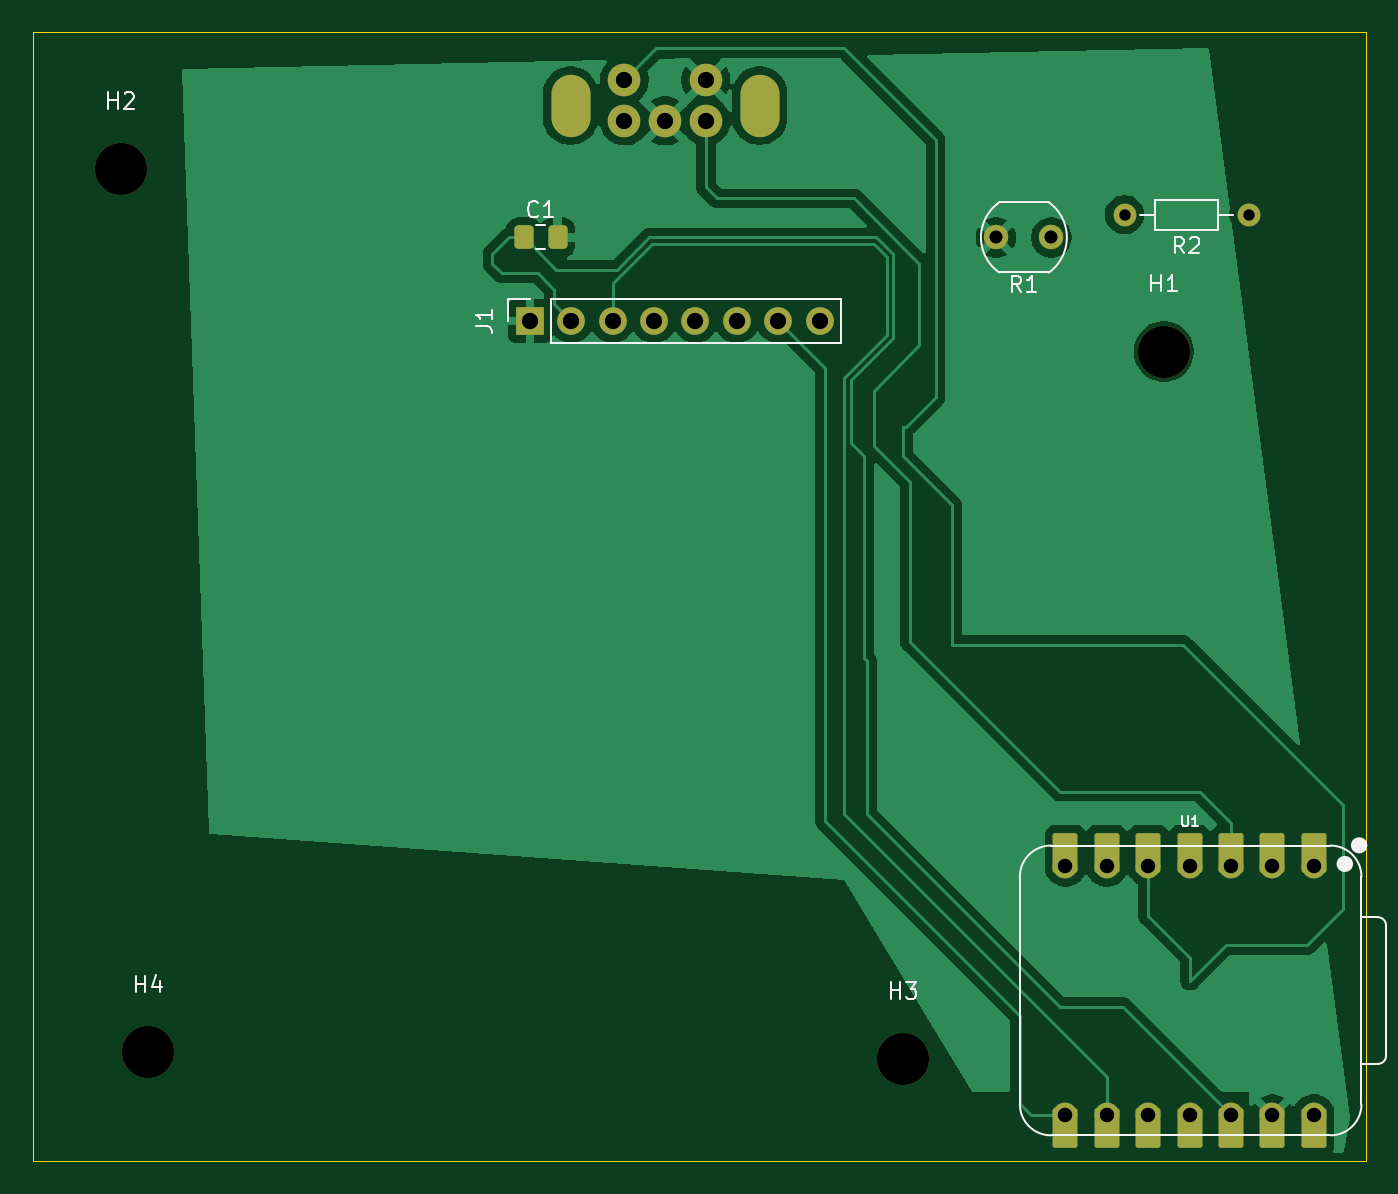
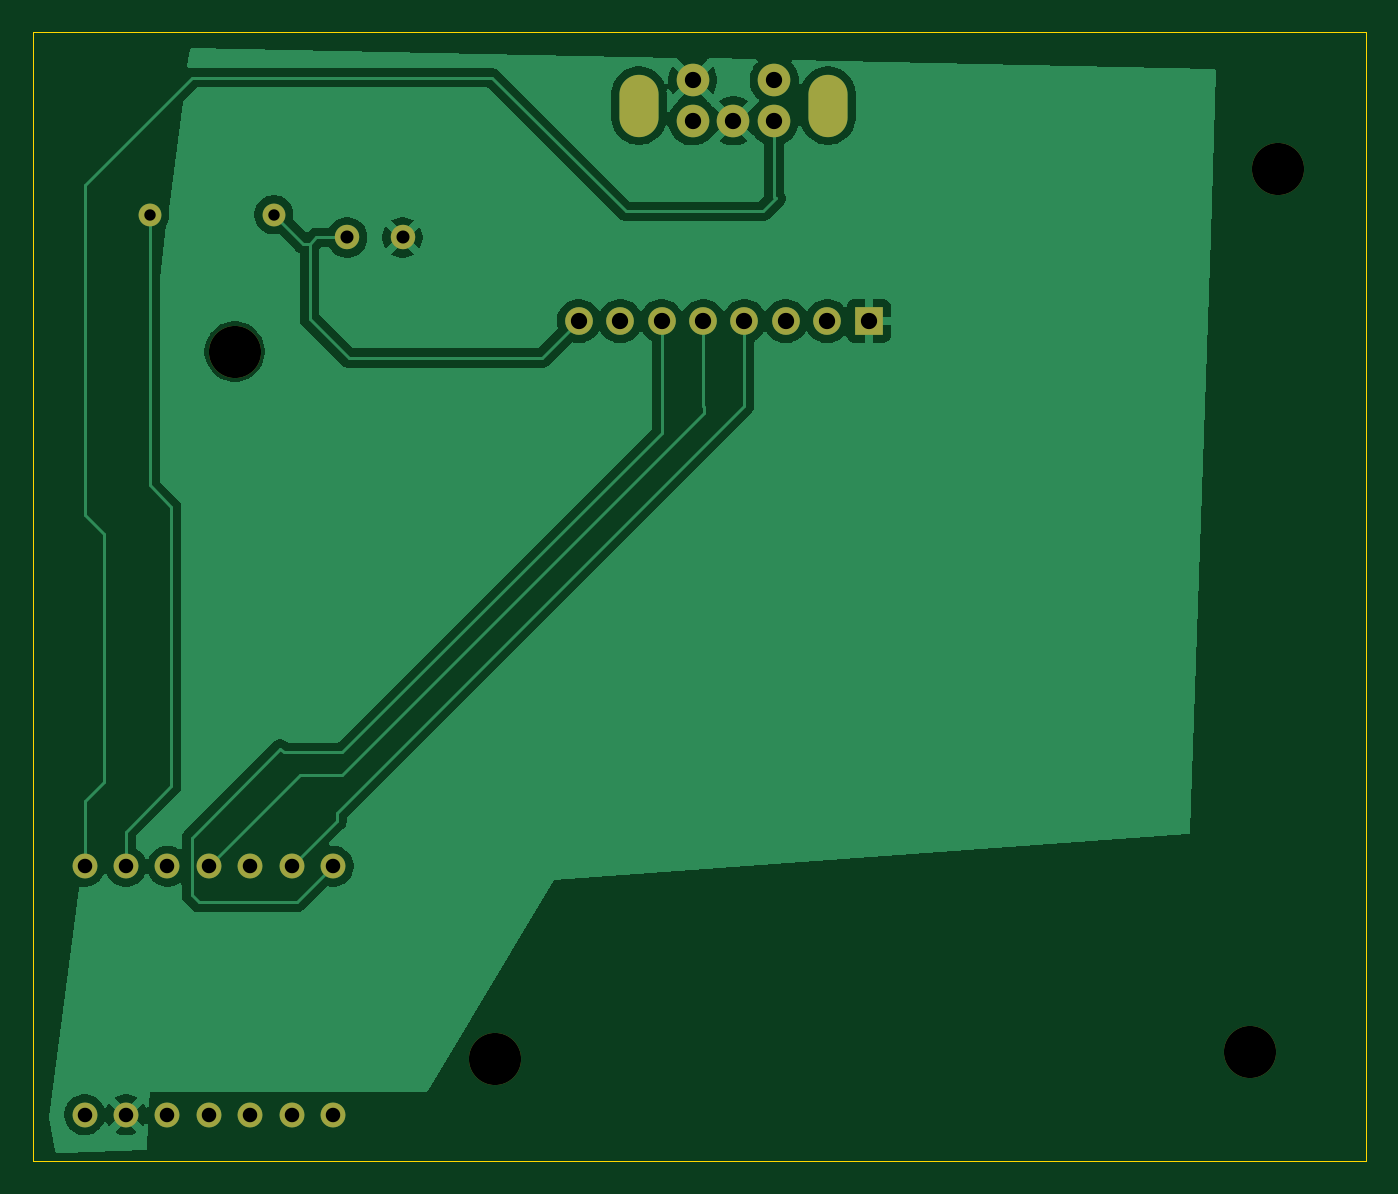
Circuit board: 11 layer files. Board 81.8 x 69.3 mm.
- bottom_copper: Pocketwatch-B_Cu.gbr (48094 bytes)
- bottom_mask: Pocketwatch-B_Mask.gbr (1766 bytes)
- paste: Pocketwatch-B_Paste.gbr (456 bytes)
- bottom_silk: Pocketwatch-B_Silkscreen.gbr (457 bytes)
- outline: Pocketwatch-Edge_Cuts.gbr (613 bytes)
- top_copper: Pocketwatch-F_Cu.gbr (52394 bytes)
- top_mask: Pocketwatch-F_Mask.gbr (3192 bytes)
- paste: Pocketwatch-F_Paste.gbr (1178 bytes)
- top_silk: Pocketwatch-F_Silkscreen.gbr (9028 bytes)
- drill: Pocketwatch-NPTH.drl (384 bytes)
- drill: Pocketwatch-PTH.drl (1134 bytes)

=== bottom_copper: Pocketwatch-B_Cu.gbr (48094 bytes, source omitted) ===
=== bottom_mask: Pocketwatch-B_Mask.gbr ===
%TF.GenerationSoftware,KiCad,Pcbnew,10.0.3*%
%TF.CreationDate,2026-11-11T18:17:58-05:00*%
%TF.ProjectId,Pocketwatch,506f636b-6574-4776-9174-63682e6b6963,rev?*%
%TF.SameCoordinates,Original*%
%TF.FileFunction,Soldermask,Bot*%
%TF.FilePolarity,Negative*%
%FSLAX46Y46*%
G04 Gerber Fmt 4.6, Leading zero omitted, Abs format (unit mm)*
G04 Created by KiCad (PCBNEW 10.0.3) date 2026-11-11 18:17:58*
%MOMM*%
%LPD*%
G01*
G04 APERTURE LIST*
%ADD10C,3.200000*%
%ADD11C,1.400000*%
%ADD12C,1.500000*%
%ADD13C,1.524000*%
%ADD14R,1.700000X1.700000*%
%ADD15C,1.700000*%
%ADD16O,2.400000X3.825000*%
%ADD17C,2.000000*%
G04 APERTURE END LIST*
D10*
%TO.C,H4*%
X119875000Y-135000000D03*
%TD*%
%TO.C,H3*%
X166200000Y-135400000D03*
%TD*%
%TO.C,H2*%
X118200000Y-80800000D03*
%TD*%
%TO.C,H1*%
X182200000Y-92000000D03*
%TD*%
D11*
%TO.C,R2*%
X187410000Y-83600000D03*
X179790000Y-83600000D03*
%TD*%
D12*
%TO.C,R1*%
X175300000Y-85000000D03*
X171900000Y-85000000D03*
%TD*%
D13*
%TO.C,U1*%
X191401500Y-123580000D03*
X188861500Y-123580000D03*
X186321500Y-123580000D03*
X183781500Y-123580000D03*
X181241500Y-123580000D03*
X178701500Y-123580000D03*
X176161500Y-123580000D03*
X176161500Y-138820000D03*
X178701500Y-138820000D03*
X181241500Y-138820000D03*
X183781500Y-138820000D03*
X186321500Y-138820000D03*
X188861500Y-138820000D03*
X191401500Y-138820000D03*
%TD*%
D14*
%TO.C,J1*%
X143300000Y-90130000D03*
D15*
X145840000Y-90130000D03*
X148380000Y-90130000D03*
X150920000Y-90130000D03*
X153460000Y-90130000D03*
X156000000Y-90130000D03*
X158540000Y-90130000D03*
X161080000Y-90130000D03*
%TD*%
D16*
%TO.C,SW1*%
X145800000Y-76912500D03*
X157400000Y-76912500D03*
D17*
X149100000Y-77850000D03*
X154100000Y-77850000D03*
X151600000Y-77850000D03*
X149100000Y-75350000D03*
X154100000Y-75350000D03*
%TD*%
M02*

=== paste: Pocketwatch-B_Paste.gbr ===
%TF.GenerationSoftware,KiCad,Pcbnew,10.0.3*%
%TF.CreationDate,2026-11-11T18:17:57-05:00*%
%TF.ProjectId,Pocketwatch,506f636b-6574-4776-9174-63682e6b6963,rev?*%
%TF.SameCoordinates,Original*%
%TF.FileFunction,Paste,Bot*%
%TF.FilePolarity,Positive*%
%FSLAX46Y46*%
G04 Gerber Fmt 4.6, Leading zero omitted, Abs format (unit mm)*
G04 Created by KiCad (PCBNEW 10.0.3) date 2026-11-11 18:17:57*
%MOMM*%
%LPD*%
G01*
G04 APERTURE LIST*
G04 APERTURE END LIST*
M02*

=== bottom_silk: Pocketwatch-B_Silkscreen.gbr ===
%TF.GenerationSoftware,KiCad,Pcbnew,10.0.3*%
%TF.CreationDate,2026-11-11T18:17:57-05:00*%
%TF.ProjectId,Pocketwatch,506f636b-6574-4776-9174-63682e6b6963,rev?*%
%TF.SameCoordinates,Original*%
%TF.FileFunction,Legend,Bot*%
%TF.FilePolarity,Positive*%
%FSLAX46Y46*%
G04 Gerber Fmt 4.6, Leading zero omitted, Abs format (unit mm)*
G04 Created by KiCad (PCBNEW 10.0.3) date 2026-11-11 18:17:57*
%MOMM*%
%LPD*%
G01*
G04 APERTURE LIST*
G04 APERTURE END LIST*
M02*

=== outline: Pocketwatch-Edge_Cuts.gbr ===
%TF.GenerationSoftware,KiCad,Pcbnew,10.0.3*%
%TF.CreationDate,2026-11-11T18:17:58-05:00*%
%TF.ProjectId,Pocketwatch,506f636b-6574-4776-9174-63682e6b6963,rev?*%
%TF.SameCoordinates,Original*%
%TF.FileFunction,Profile,NP*%
%FSLAX46Y46*%
G04 Gerber Fmt 4.6, Leading zero omitted, Abs format (unit mm)*
G04 Created by KiCad (PCBNEW 10.0.3) date 2026-11-11 18:17:58*
%MOMM*%
%LPD*%
G01*
G04 APERTURE LIST*
%TA.AperFunction,Profile*%
%ADD10C,0.050000*%
%TD*%
G04 APERTURE END LIST*
D10*
X112800000Y-72400000D02*
X194600000Y-72400000D01*
X194600000Y-141680000D01*
X112800000Y-141680000D01*
X112800000Y-72400000D01*
M02*

=== top_copper: Pocketwatch-F_Cu.gbr (52394 bytes, source omitted) ===
=== top_mask: Pocketwatch-F_Mask.gbr ===
%TF.GenerationSoftware,KiCad,Pcbnew,10.0.3*%
%TF.CreationDate,2026-11-11T18:17:57-05:00*%
%TF.ProjectId,Pocketwatch,506f636b-6574-4776-9174-63682e6b6963,rev?*%
%TF.SameCoordinates,Original*%
%TF.FileFunction,Soldermask,Top*%
%TF.FilePolarity,Negative*%
%FSLAX46Y46*%
G04 Gerber Fmt 4.6, Leading zero omitted, Abs format (unit mm)*
G04 Created by KiCad (PCBNEW 10.0.3) date 2026-11-11 18:17:57*
%MOMM*%
%LPD*%
G01*
G04 APERTURE LIST*
G04 Aperture macros list*
%AMRoundRect*
0 Rectangle with rounded corners*
0 $1 Rounding radius*
0 $2 $3 $4 $5 $6 $7 $8 $9 X,Y pos of 4 corners*
0 Add a 4 corners polygon primitive as box body*
4,1,4,$2,$3,$4,$5,$6,$7,$8,$9,$2,$3,0*
0 Add four circle primitives for the rounded corners*
1,1,$1+$1,$2,$3*
1,1,$1+$1,$4,$5*
1,1,$1+$1,$6,$7*
1,1,$1+$1,$8,$9*
0 Add four rect primitives between the rounded corners*
20,1,$1+$1,$2,$3,$4,$5,0*
20,1,$1+$1,$4,$5,$6,$7,0*
20,1,$1+$1,$6,$7,$8,$9,0*
20,1,$1+$1,$8,$9,$2,$3,0*%
G04 Aperture macros list end*
%ADD10C,3.200000*%
%ADD11C,1.400000*%
%ADD12C,1.500000*%
%ADD13RoundRect,0.152400X0.609600X-1.063600X0.609600X1.063600X-0.609600X1.063600X-0.609600X-1.063600X0*%
%ADD14C,1.524000*%
%ADD15RoundRect,0.152400X-0.609600X1.063600X-0.609600X-1.063600X0.609600X-1.063600X0.609600X1.063600X0*%
%ADD16R,1.700000X1.700000*%
%ADD17C,1.700000*%
%ADD18RoundRect,0.250000X-0.337500X-0.475000X0.337500X-0.475000X0.337500X0.475000X-0.337500X0.475000X0*%
%ADD19O,2.400000X3.825000*%
%ADD20C,2.000000*%
G04 APERTURE END LIST*
D10*
%TO.C,H4*%
X119875000Y-135000000D03*
%TD*%
%TO.C,H3*%
X166200000Y-135400000D03*
%TD*%
%TO.C,H2*%
X118200000Y-80800000D03*
%TD*%
%TO.C,H1*%
X182200000Y-92000000D03*
%TD*%
D11*
%TO.C,R2*%
X187410000Y-83600000D03*
X179790000Y-83600000D03*
%TD*%
D12*
%TO.C,R1*%
X175300000Y-85000000D03*
X171900000Y-85000000D03*
%TD*%
D13*
%TO.C,U1*%
X191401500Y-122745000D03*
D14*
X191401500Y-123580000D03*
D13*
X188861500Y-122745000D03*
D14*
X188861500Y-123580000D03*
D13*
X186321500Y-122745000D03*
D14*
X186321500Y-123580000D03*
D13*
X183781500Y-122745000D03*
D14*
X183781500Y-123580000D03*
D13*
X181241500Y-122745000D03*
D14*
X181241500Y-123580000D03*
D13*
X178701500Y-122745000D03*
D14*
X178701500Y-123580000D03*
D13*
X176161500Y-122745000D03*
D14*
X176161500Y-123580000D03*
X176161500Y-138820000D03*
D15*
X176161500Y-139655000D03*
D14*
X178701500Y-138820000D03*
D15*
X178701500Y-139655000D03*
D14*
X181241500Y-138820000D03*
D15*
X181241500Y-139655000D03*
D14*
X183781500Y-138820000D03*
D15*
X183781500Y-139655000D03*
D14*
X186321500Y-138820000D03*
D15*
X186321500Y-139655000D03*
D14*
X188861500Y-138820000D03*
D15*
X188861500Y-139655000D03*
D14*
X191401500Y-138820000D03*
D15*
X191401500Y-139655000D03*
%TD*%
D16*
%TO.C,J1*%
X143300000Y-90130000D03*
D17*
X145840000Y-90130000D03*
X148380000Y-90130000D03*
X150920000Y-90130000D03*
X153460000Y-90130000D03*
X156000000Y-90130000D03*
X158540000Y-90130000D03*
X161080000Y-90130000D03*
%TD*%
D18*
%TO.C,C1*%
X142925000Y-85000000D03*
X145000000Y-85000000D03*
%TD*%
D19*
%TO.C,SW1*%
X145800000Y-76912500D03*
X157400000Y-76912500D03*
D20*
X149100000Y-77850000D03*
X154100000Y-77850000D03*
X151600000Y-77850000D03*
X149100000Y-75350000D03*
X154100000Y-75350000D03*
%TD*%
M02*

=== paste: Pocketwatch-F_Paste.gbr (1178 bytes, source withheld) ===
=== top_silk: Pocketwatch-F_Silkscreen.gbr (9028 bytes, source omitted) ===
=== drill: Pocketwatch-NPTH.drl ===
M48
; DRILL file KiCad 10.0.3 date 2026-11-11T18:17:54
; FORMAT={-:-/ absolute / metric / decimal}
; #@! TF.CreationDate,2026-11-11T18:17:54-05:00
; #@! TF.GenerationSoftware,Kicad,Pcbnew,10.0.3
; #@! TF.FileFunction,NonPlated,1,2,NPTH
FMAT,2
METRIC
; #@! TA.AperFunction,NonPlated,NPTH,ComponentDrill
T1C3.200
%
G90
G05
T1
X118.2Y-80.8
X119.875Y-135.0
X166.2Y-135.4
X182.2Y-92.0
M30

=== drill: Pocketwatch-PTH.drl ===
M48
; DRILL file KiCad 10.0.3 date 2026-11-11T18:17:54
; FORMAT={-:-/ absolute / metric / decimal}
; #@! TF.CreationDate,2026-11-11T18:17:54-05:00
; #@! TF.GenerationSoftware,Kicad,Pcbnew,10.0.3
; #@! TF.FileFunction,Plated,1,2,PTH
FMAT,2
METRIC
; #@! TA.AperFunction,Plated,PTH,ComponentDrill
T1C0.700
; #@! TA.AperFunction,Plated,PTH,ComponentDrill
T2C0.800
; #@! TA.AperFunction,Plated,PTH,ComponentDrill
T3C0.889
; #@! TA.AperFunction,Plated,PTH,ComponentDrill
T4C1.000
; #@! TA.AperFunction,Plated,PTH,ComponentDrill
T5C1.900
%
G90
G05
T1
X179.79Y-83.6
X187.41Y-83.6
T2
X171.9Y-85.0
X175.3Y-85.0
T3
X176.161Y-123.58
X176.161Y-138.82
X178.701Y-123.58
X178.701Y-138.82
X181.242Y-123.58
X181.242Y-138.82
X183.781Y-123.58
X183.781Y-138.82
X186.321Y-123.58
X186.321Y-138.82
X188.861Y-123.58
X188.861Y-138.82
X191.401Y-123.58
X191.401Y-138.82
T4
X143.3Y-90.13
X145.84Y-90.13
X148.38Y-90.13
X149.1Y-75.35
X149.1Y-77.85
X150.92Y-90.13
X151.6Y-77.85
X153.46Y-90.13
X154.1Y-75.35
X154.1Y-77.85
X156.0Y-90.13
X158.54Y-90.13
X161.08Y-90.13
T5
G00X145.8Y-76.15
M15
G01X145.8Y-77.675
M16
G05
G00X157.4Y-76.15
M15
G01X157.4Y-77.675
M16
G05
M30
